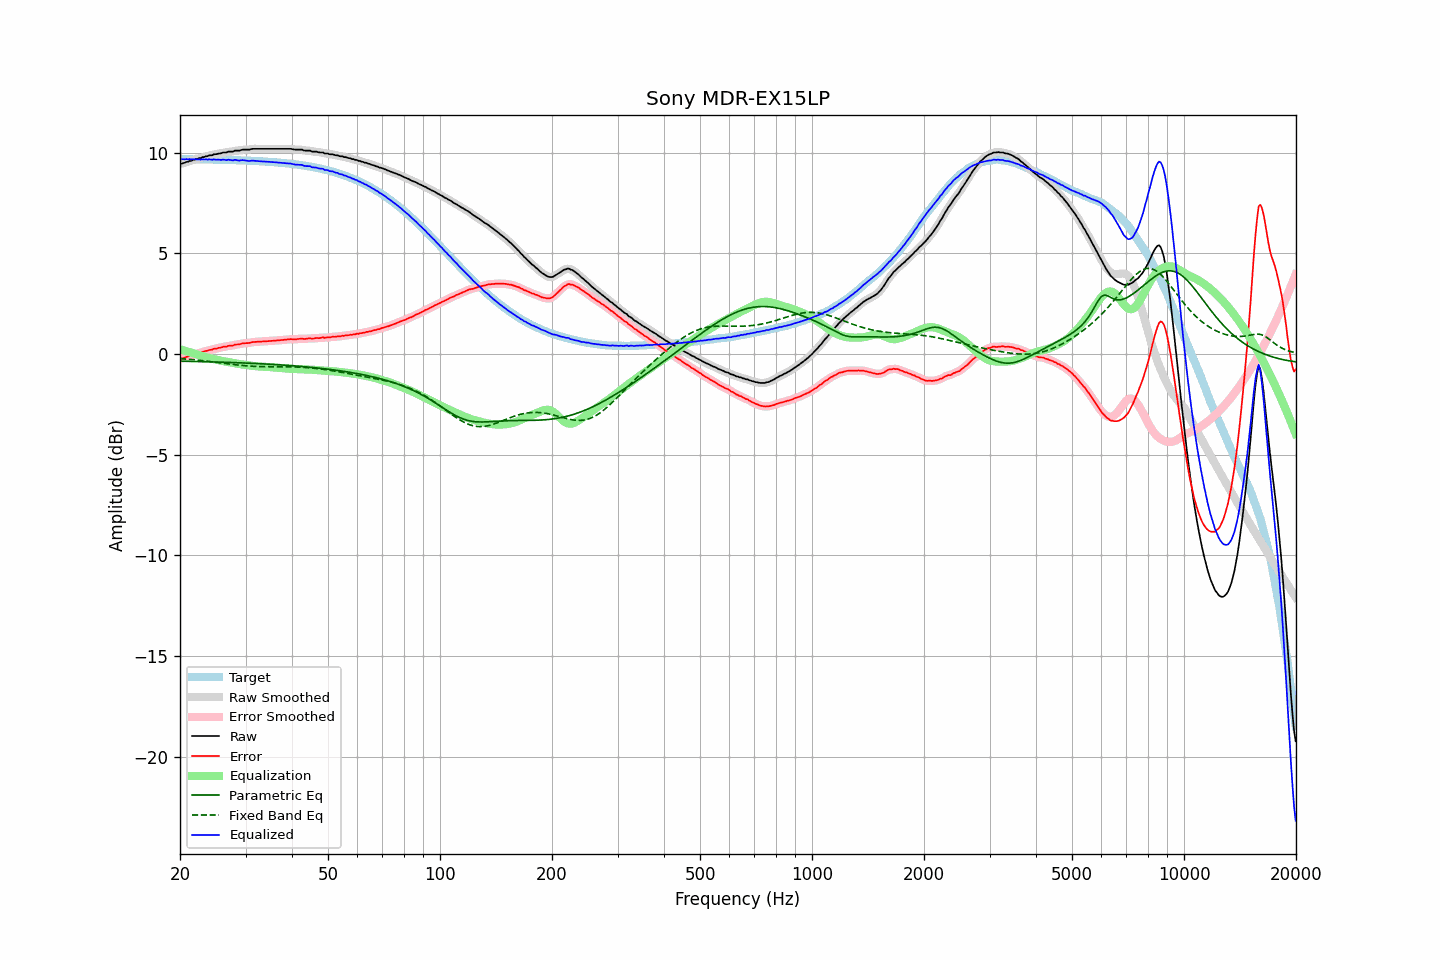

Data behind this chart, as committed beside it:
frequency, raw, error, smoothed, error_smoothed, equalization, parametric_eq, fixed_band_eq, equalized_raw, equalized_smoothed, target
20.00, 9.45, -0.24, 9.44, -0.24, 0.25, -0.35, -0.22, 9.69, 9.69, 9.68
20.20, 9.46, -0.23, 9.46, -0.22, 0.22, -0.35, -0.23, 9.68, 9.68, 9.68
20.40, 9.49, -0.20, 9.48, -0.20, 0.19, -0.36, -0.24, 9.68, 9.68, 9.68
20.61, 9.51, -0.18, 9.51, -0.17, 0.17, -0.36, -0.24, 9.67, 9.68, 9.68
20.81, 9.55, -0.14, 9.54, -0.14, 0.14, -0.36, -0.25, 9.69, 9.68, 9.68
21.02, 9.56, -0.12, 9.56, -0.12, 0.12, -0.36, -0.26, 9.67, 9.68, 9.68
21.23, 9.60, -0.08, 9.59, -0.09, 0.09, -0.36, -0.26, 9.69, 9.68, 9.68
21.44, 9.60, -0.08, 9.61, -0.07, 0.07, -0.36, -0.27, 9.66, 9.68, 9.68
21.66, 9.65, -0.03, 9.64, -0.04, 0.04, -0.36, -0.28, 9.69, 9.68, 9.68
21.87, 9.66, -0.02, 9.66, -0.02, 0.02, -0.37, -0.29, 9.67, 9.68, 9.68
22.09, 9.69, 0.01, 9.69, 0.01, -0.01, -0.37, -0.29, 9.68, 9.68, 9.68
22.31, 9.70, 0.02, 9.70, 0.03, -0.03, -0.37, -0.30, 9.67, 9.67, 9.67
22.54, 9.74, 0.06, 9.73, 0.05, -0.06, -0.37, -0.31, 9.68, 9.67, 9.67
22.76, 9.74, 0.06, 9.75, 0.08, -0.08, -0.37, -0.32, 9.66, 9.67, 9.67
22.99, 9.79, 0.12, 9.78, 0.10, -0.10, -0.38, -0.33, 9.68, 9.67, 9.67
23.22, 9.79, 0.12, 9.79, 0.12, -0.12, -0.38, -0.34, 9.66, 9.67, 9.67
23.45, 9.83, 0.16, 9.82, 0.15, -0.15, -0.38, -0.35, 9.68, 9.67, 9.67
23.69, 9.83, 0.16, 9.84, 0.17, -0.17, -0.38, -0.35, 9.66, 9.67, 9.67
23.92, 9.87, 0.20, 9.86, 0.19, -0.19, -0.38, -0.36, 9.68, 9.66, 9.67
24.16, 9.88, 0.21, 9.87, 0.21, -0.21, -0.39, -0.37, 9.67, 9.66, 9.66
24.40, 9.88, 0.21, 9.90, 0.23, -0.23, -0.39, -0.38, 9.65, 9.66, 9.66
24.65, 9.93, 0.26, 9.91, 0.25, -0.25, -0.39, -0.39, 9.68, 9.66, 9.66
24.89, 9.93, 0.27, 9.93, 0.27, -0.27, -0.39, -0.40, 9.66, 9.66, 9.66
25.14, 9.94, 0.28, 9.95, 0.29, -0.29, -0.40, -0.41, 9.65, 9.66, 9.66
25.39, 9.97, 0.31, 9.95, 0.30, -0.30, -0.40, -0.42, 9.66, 9.65, 9.66
25.65, 9.97, 0.31, 9.97, 0.32, -0.32, -0.40, -0.43, 9.65, 9.65, 9.65
25.91, 9.99, 0.33, 9.99, 0.34, -0.34, -0.40, -0.44, 9.65, 9.65, 9.65
26.16, 10.02, 0.37, 10.00, 0.35, -0.35, -0.41, -0.45, 9.66, 9.65, 9.65
26.43, 10.02, 0.37, 10.02, 0.37, -0.37, -0.41, -0.47, 9.65, 9.65, 9.65
26.69, 10.02, 0.37, 10.03, 0.39, -0.38, -0.41, -0.48, 9.63, 9.65, 9.65
26.96, 10.06, 0.41, 10.04, 0.40, -0.40, -0.41, -0.49, 9.66, 9.65, 9.64
27.23, 10.06, 0.41, 10.05, 0.41, -0.41, -0.42, -0.50, 9.64, 9.64, 9.64
27.50, 10.06, 0.42, 10.06, 0.42, -0.42, -0.42, -0.51, 9.63, 9.64, 9.64
27.77, 10.06, 0.42, 10.07, 0.44, -0.44, -0.42, -0.52, 9.62, 9.63, 9.64
28.05, 10.11, 0.47, 10.09, 0.46, -0.45, -0.42, -0.53, 9.65, 9.64, 9.63
28.33, 10.11, 0.47, 10.10, 0.47, -0.47, -0.43, -0.53, 9.64, 9.63, 9.63
28.62, 10.11, 0.48, 10.11, 0.48, -0.48, -0.43, -0.54, 9.62, 9.63, 9.63
28.90, 10.11, 0.48, 10.12, 0.49, -0.50, -0.43, -0.55, 9.61, 9.62, 9.63
29.19, 10.14, 0.51, 10.13, 0.51, -0.51, -0.44, -0.56, 9.63, 9.62, 9.62
29.48, 10.16, 0.54, 10.15, 0.53, -0.52, -0.44, -0.57, 9.64, 9.63, 9.62
29.78, 10.16, 0.54, 10.16, 0.54, -0.53, -0.44, -0.58, 9.62, 9.63, 9.62
30.08, 10.16, 0.54, 10.16, 0.54, -0.54, -0.45, -0.58, 9.61, 9.61, 9.61
30.38, 10.16, 0.55, 10.16, 0.54, -0.55, -0.45, -0.59, 9.60, 9.60, 9.61
30.68, 10.16, 0.55, 10.16, 0.56, -0.57, -0.45, -0.59, 9.59, 9.60, 9.61
30.99, 10.18, 0.57, 10.18, 0.57, -0.58, -0.46, -0.60, 9.60, 9.60, 9.60
31.30, 10.20, 0.60, 10.19, 0.59, -0.58, -0.46, -0.60, 9.61, 9.60, 9.60
31.61, 10.20, 0.60, 10.20, 0.60, -0.59, -0.46, -0.61, 9.60, 9.60, 9.60
31.93, 10.20, 0.60, 10.20, 0.61, -0.60, -0.47, -0.61, 9.60, 9.60, 9.59
32.24, 10.20, 0.61, 10.20, 0.61, -0.61, -0.47, -0.62, 9.59, 9.59, 9.59
32.57, 10.20, 0.61, 10.20, 0.61, -0.62, -0.48, -0.62, 9.58, 9.58, 9.58
32.89, 10.20, 0.62, 10.20, 0.62, -0.62, -0.48, -0.62, 9.58, 9.58, 9.58
33.22, 10.20, 0.62, 10.20, 0.62, -0.62, -0.48, -0.62, 9.57, 9.57, 9.57
33.55, 10.20, 0.63, 10.20, 0.63, -0.63, -0.49, -0.63, 9.57, 9.57, 9.57
33.89, 10.20, 0.63, 10.20, 0.63, -0.63, -0.49, -0.63, 9.56, 9.56, 9.56
34.23, 10.20, 0.64, 10.20, 0.64, -0.64, -0.50, -0.63, 9.56, 9.56, 9.56
34.57, 10.20, 0.64, 10.20, 0.64, -0.64, -0.50, -0.63, 9.55, 9.55, 9.55
34.92, 10.20, 0.65, 10.20, 0.65, -0.65, -0.51, -0.63, 9.55, 9.55, 9.55
35.27, 10.20, 0.65, 10.20, 0.65, -0.65, -0.51, -0.63, 9.54, 9.54, 9.54
35.62, 10.20, 0.66, 10.20, 0.66, -0.66, -0.51, -0.63, 9.54, 9.54, 9.54
35.97, 10.20, 0.67, 10.20, 0.67, -0.67, -0.52, -0.63, 9.53, 9.53, 9.53
... 635 more rows
